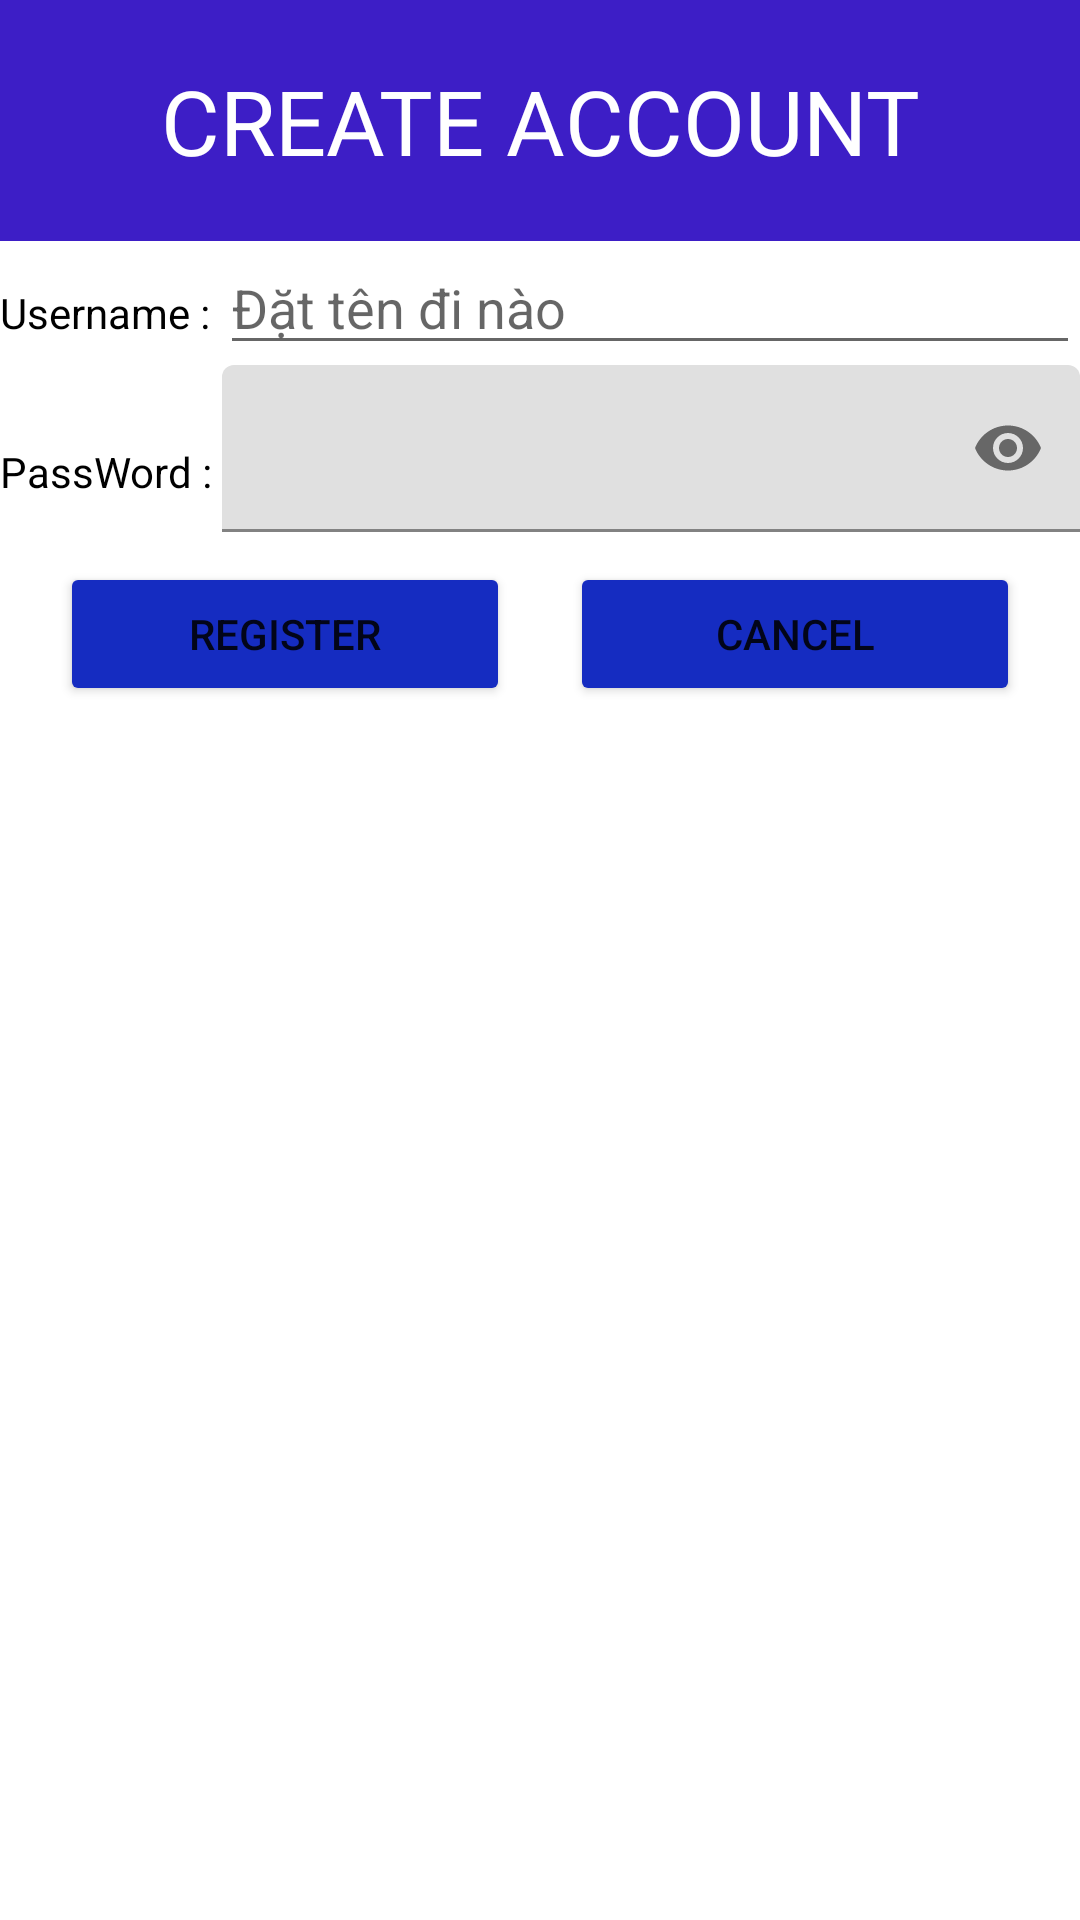

This screen was rendered from an Android layout file. Write that file and the resources it references.
<!-- AndroidManifest.xml: application theme Theme.MovieApp_HoanThien -->
<!-- res/layout/dialog_register.xml -->
<?xml version="1.0" encoding="utf-8"?>
<androidx.appcompat.widget.LinearLayoutCompat xmlns:android="http://schemas.android.com/apk/res/android"
    android:layout_width="match_parent"
    android:layout_height="match_parent"
    xmlns:app="http://schemas.android.com/apk/res-auto"
    android:orientation="vertical">

    <TextView
        android:layout_width="match_parent"
        android:layout_height="wrap_content"
        android:background="#3D1EC6"
        android:padding="20dp"
        android:text="CREATE ACCOUNT"
        android:textAlignment="center"
        android:textColor="@color/white"
        android:textSize="30dp" />

    <LinearLayout
        android:layout_width="match_parent"
        android:layout_height="wrap_content"
        android:orientation="horizontal">

        <TextView
            android:layout_width="wrap_content"
            android:layout_height="wrap_content"
            android:text="Username : "
            android:textColor="@color/black" />

        <EditText
            android:id="@+id/dialogName"
            android:layout_width="match_parent"
            android:layout_height="wrap_content"
            android:hint="Đặt tên đi nào  " />
    </LinearLayout>

    <LinearLayout
        android:layout_width="match_parent"
        android:layout_height="wrap_content"
        android:orientation="horizontal">

        <TextView
            android:layout_width="wrap_content"
            android:layout_height="wrap_content"
            android:text="PassWord : "
            android:textColor="@color/black" />

        <com.google.android.material.textfield.TextInputLayout
            android:layout_width="0dp"
            android:layout_height="wrap_content"
            android:layout_weight="1"
            app:passwordToggleEnabled="true">

            <com.google.android.material.textfield.TextInputEditText
                android:id="@+id/dialogPass"
                android:layout_width="match_parent"
                android:layout_height="match_parent"
                android:inputType="textPassword"/>
        </com.google.android.material.textfield.TextInputLayout>
    </LinearLayout>

    <LinearLayout
        android:layout_width="match_parent"
        android:layout_height="wrap_content"
        android:layout_margin="10dp"
        android:gravity="center"
        android:orientation="horizontal">

        <Button
            android:id="@+id/dialogLogin"
            android:layout_width="150dp"
            android:layout_height="wrap_content"
            android:layout_marginRight="10dp"
            android:backgroundTint="#152CC1"
            android:text="Register" />

        <Button
            android:id="@+id/dialogCancel"
            android:layout_width="150dp"
            android:layout_height="wrap_content"
            android:layout_marginLeft="10dp"
            android:backgroundTint="#152CC1"
            android:text="Cancel" />
    </LinearLayout>
</androidx.appcompat.widget.LinearLayoutCompat>
<!-- resources referenced by this layout -->
<resources>
  <style name="Theme.MovieApp_HoanThien" parent="Theme.MaterialComponents.DayNight.DarkActionBar">
          
          <item name="colorPrimary">@color/purple_500</item>
          <item name="colorPrimaryVariant">@color/purple_700</item>
          <item name="colorOnPrimary">@color/white</item>
          
          <item name="colorSecondary">@color/teal_200</item>
          <item name="colorSecondaryVariant">@color/teal_700</item>
          <item name="colorOnSecondary">@color/black</item>
          
          <item name="android:statusBarColor">?attr/colorPrimaryVariant</item>
          
      </style>
  <!-- not gathered from this repository: default colours our renderer supplied (Android Studio template values) -->
  <color name="purple_500">#FF6200EE</color>
  <color name="purple_700">#FF3700B3</color>
  <color name="teal_200">#FF03DAC5</color>
  <color name="teal_700">#FF018786</color>
  <color name="black">#FF000000</color>
  <color name="white">#FFFFFFFF</color>
</resources>
